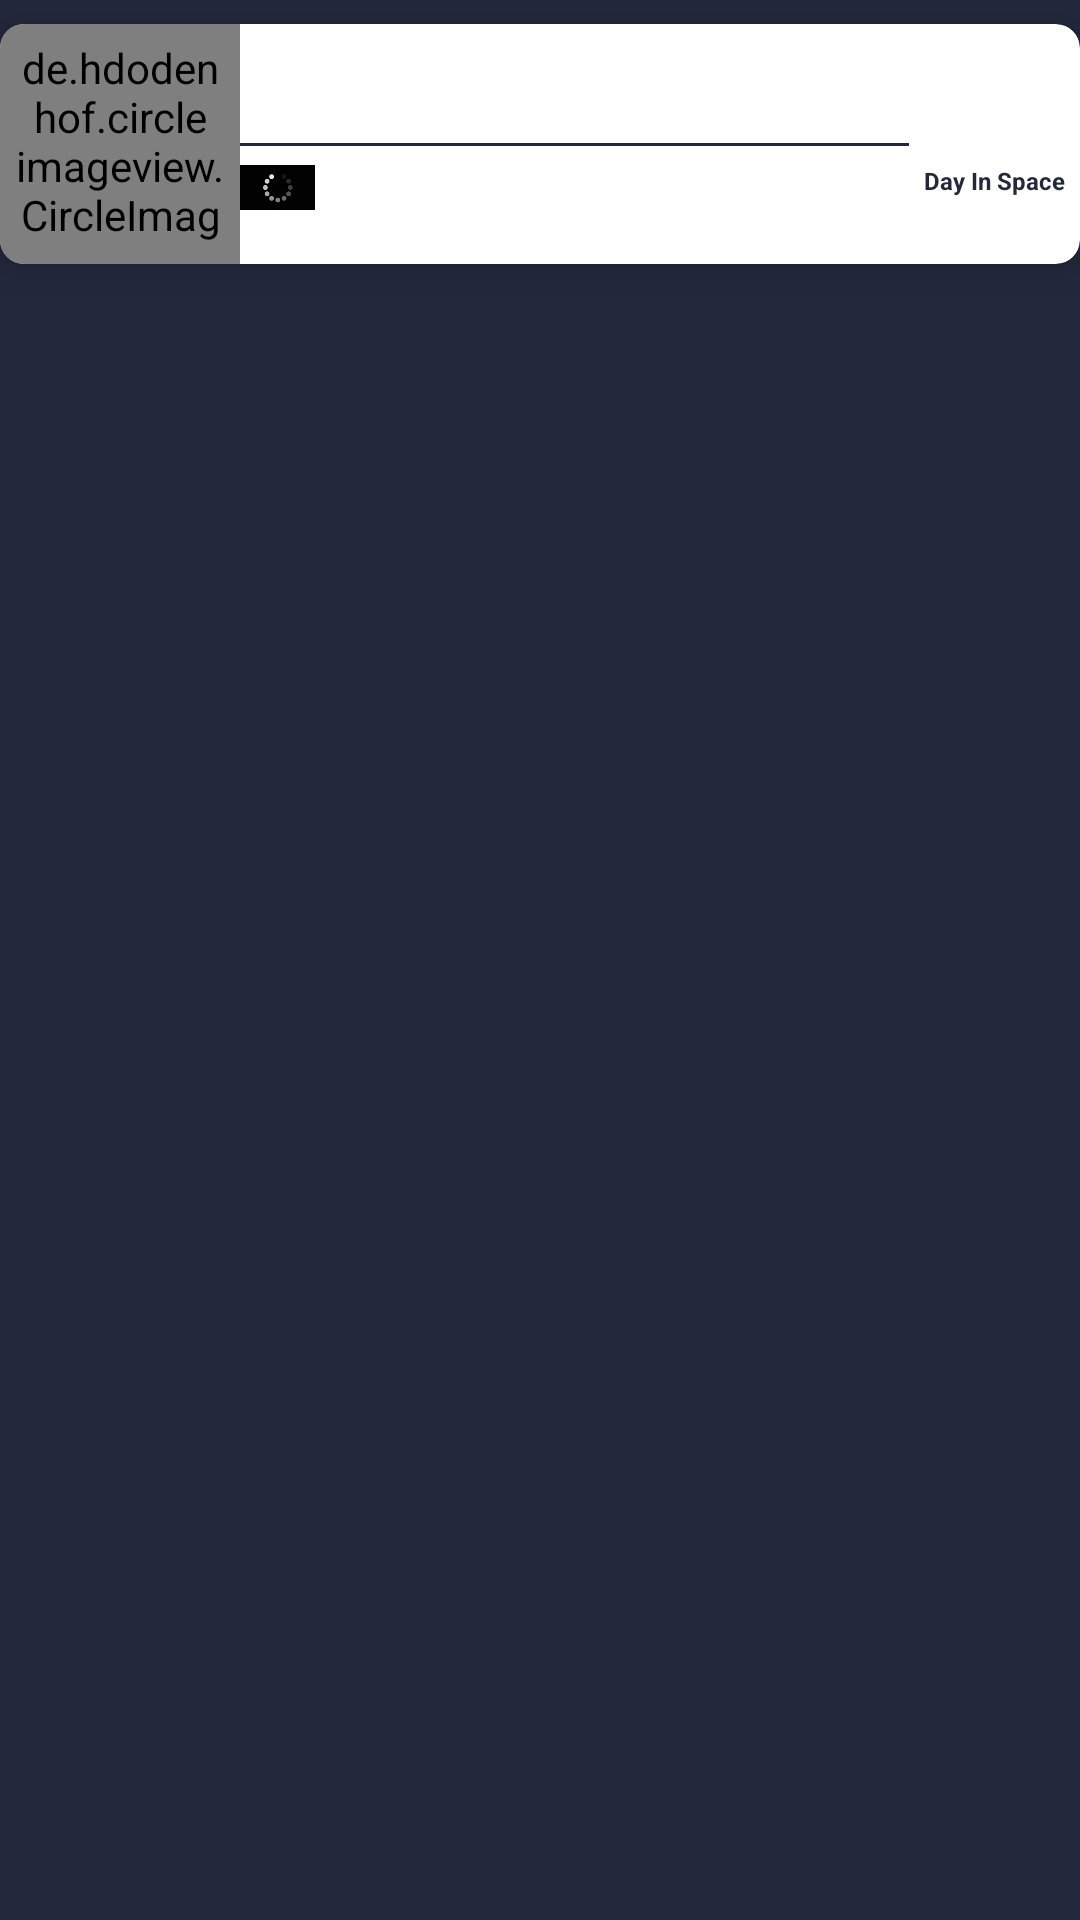

Android layout source for this screen:
<!-- AndroidManifest.xml: application theme AppTheme -->
<!-- res/layout/lv_players.xml -->
<?xml version="1.0" encoding="utf-8"?>
<LinearLayout xmlns:android="http://schemas.android.com/apk/res/android"
    android:layout_width="match_parent"
    android:layout_height="match_parent"
    xmlns:app="http://schemas.android.com/apk/res-auto"

    android:background="@color/night"
    android:orientation="vertical">









    <androidx.cardview.widget.CardView
        android:id="@+id/aksiyon"

        android:layout_width="match_parent"
        android:layout_height="wrap_content"
        android:layout_columnWeight="1"
        android:layout_gravity="center"

        android:layout_rowWeight="1"

        android:layout_marginTop="8dp"
        android:layout_marginBottom="8dp"

        app:cardElevation="8dp"
        app:cardCornerRadius="8dp"
        >

        <LinearLayout
            android:layout_gravity="center_horizontal|center_vertical"

            android:orientation="horizontal"
            android:layout_width="match_parent"
            android:layout_height="wrap_content">



            <de.hdodenhof.circleimageview.CircleImageView
                android:layout_gravity="left"
                android:id="@+id/imageview"


                app:civ_border_width="1dp"
                app:civ_border_color="@color/night"


                android:scaleType="centerCrop"
                android:padding="5dp"

                android:layout_width="80dp"
                android:layout_height="80dp"
                android:src="@drawable/icon"
                >

            </de.hdodenhof.circleimageview.CircleImageView>



            <LinearLayout
                android:layout_gravity="left|center"
                android:layout_width="wrap_content"
                android:layout_weight="1"
                android:layout_height="wrap_content"
                android:orientation="vertical">

                <TextView
                    android:id="@+id/name"

                    android:layout_marginBottom="2dp"


                    android:layout_gravity="left|top"
                    android:textColor="@color/night"
                    android:textSize="18sp"


                    android:textStyle="bold"
                    android:layout_width="match_parent"
                    android:layout_height="wrap_content" />
                <View
                    android:layout_width="match_parent"
                    android:layout_height="1dp"
                    android:background="@color/night"></View>


                <LinearLayout
                    android:layout_width="wrap_content"
                    android:layout_height="wrap_content"
                    android:layout_marginTop="2dp"
                    android:orientation="horizontal">

                    <ImageView
                        android:id="@+id/flag"


                        android:layout_gravity="left|center"
                        android:textColor="@color/night"

android:src="@drawable/loding"
                        android:scaleType="centerCrop"
                        android:textStyle="bold"
                        android:layout_width="25dp"
                        android:layout_height="15dp" />

                    <TextView
                        android:id="@+id/task"
                        android:textAlignment="center"
                        android:padding="5dp"
                        android:layout_gravity="left|center"
                        android:textColor="@color/night"
                        android:textSize="10sp"


                        android:textStyle="bold"
                        android:layout_width="wrap_content"
                        android:layout_height="wrap_content" />


                </LinearLayout>



            </LinearLayout>







            <LinearLayout

                android:layout_width="wrap_content"
                android:layout_gravity="right|center"
                android:gravity="right"
                android:layout_marginLeft="5dp"
                android:layout_marginRight="5dp"
                android:layout_height="wrap_content"
                android:orientation="vertical">




                <TextView
                    android:id="@+id/day"
                    android:textAlignment="center"

                    android:layout_gravity="center"
                    android:textColor="@color/night"
                    android:textSize="18sp"


                    android:textStyle="bold"
                    android:layout_width="wrap_content"
                    android:layout_height="wrap_content" />

                <TextView
                    android:id="@+id/inspace"
                    android:textAlignment="center"

                    android:layout_gravity="left|top"
                    android:textColor="@color/night"
                    android:textSize="8sp"

                    android:text="Day In Space"

                    android:textStyle="bold"
                    android:layout_width="wrap_content"
                    android:layout_height="wrap_content" />


            </LinearLayout>





        </LinearLayout>

    </androidx.cardview.widget.CardView>





</LinearLayout>
<!-- resources referenced by this layout -->
<resources>
  <color name="night">#23283B</color>
  <!-- drawable icon: png bitmap (drawable, 48314 bytes) -->
  <!-- drawable loding: png bitmap (drawable, 9332 bytes) -->
  <style name="AppTheme" parent="Theme.AppCompat.Light.DarkActionBar">
          
          <item name="colorPrimary">@color/colorPrimary</item>
          <item name="colorPrimaryDark">@color/colorPrimaryDark</item>
          <item name="colorAccent">@color/colorAccent</item>
      </style>
  <color name="colorPrimary">#008577</color>
  <color name="colorPrimaryDark">#00574B</color>
  <color name="colorAccent">#D81B60</color>
</resources>
